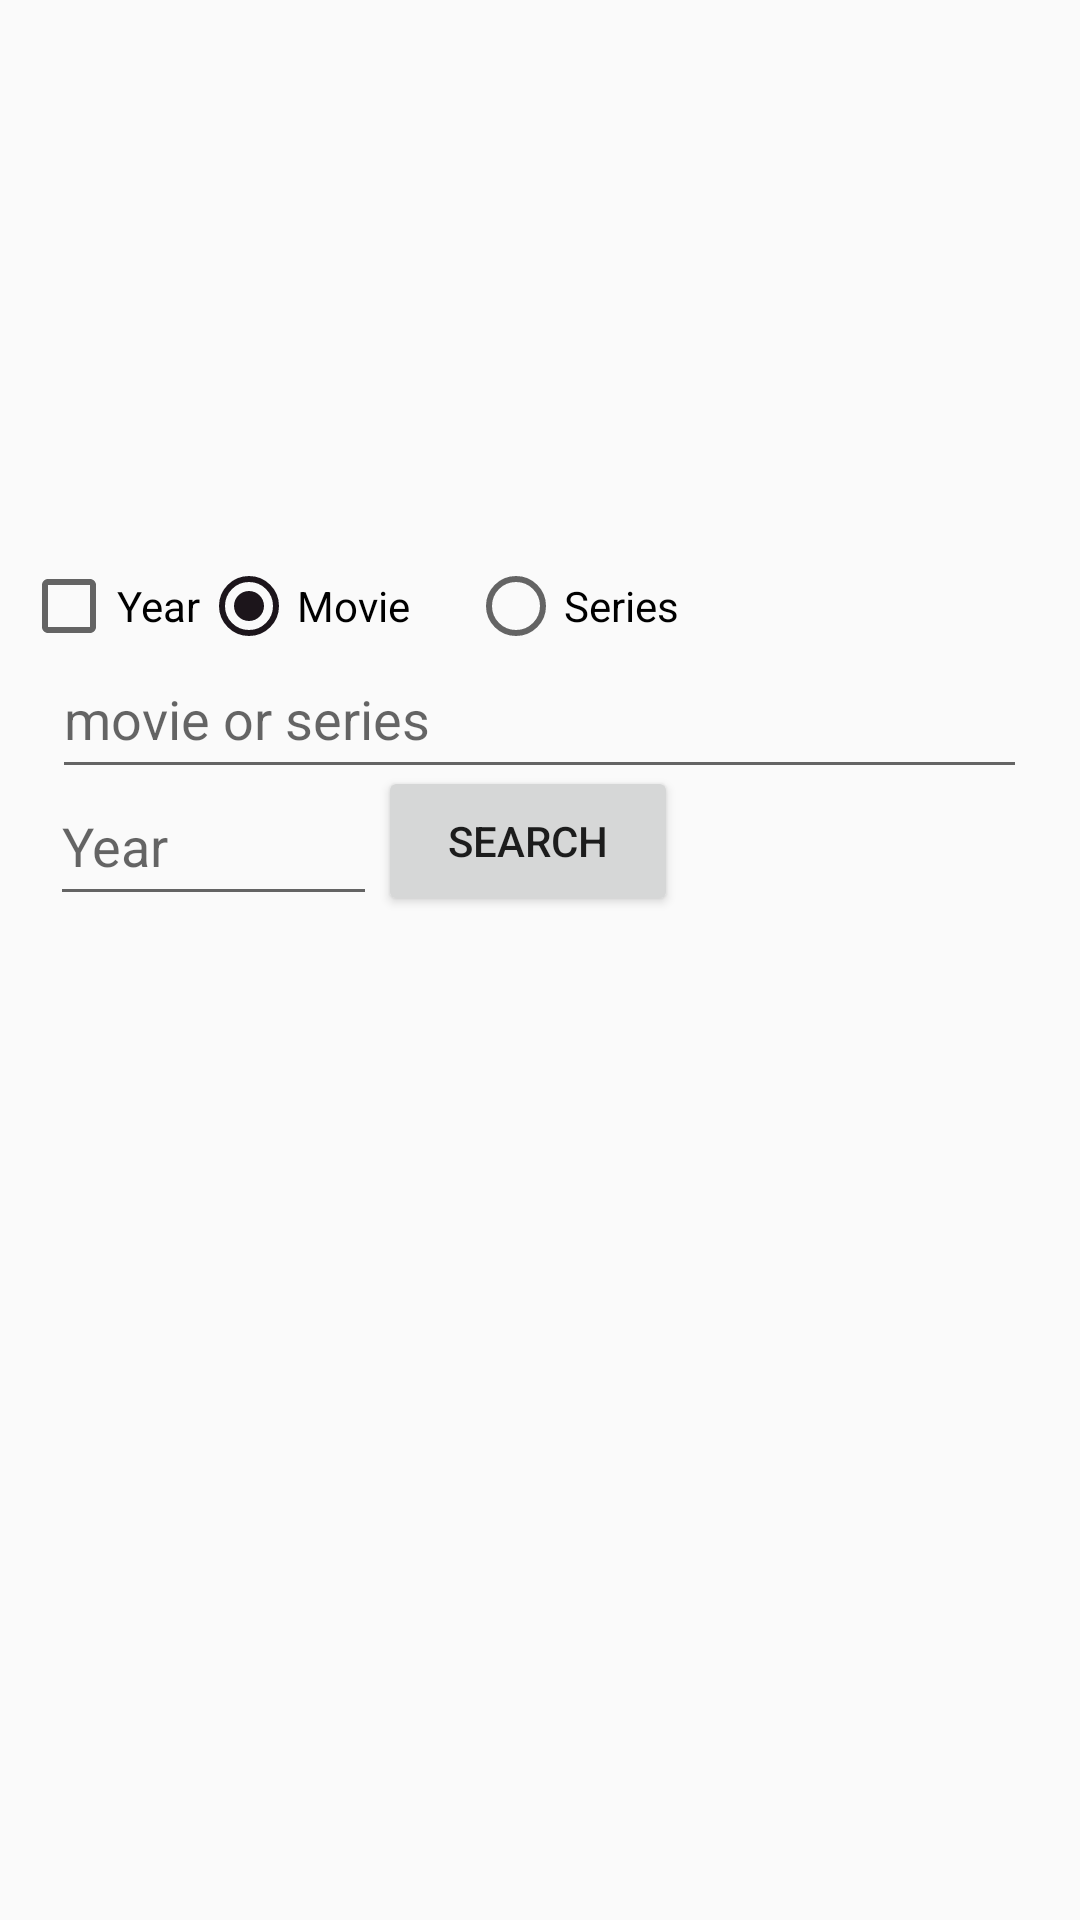

Layout XML and referenced resources for this Android screen:
<!-- AndroidManifest.xml: application theme NightTheme -->
<!-- res/layout/activity_main.xml -->
<?xml version="1.0" encoding="utf-8"?>
<androidx.constraintlayout.widget.ConstraintLayout xmlns:android="http://schemas.android.com/apk/res/android"
    xmlns:app="http://schemas.android.com/apk/res-auto"
    xmlns:tools="http://schemas.android.com/tools"
    android:layout_width="match_parent"
    android:layout_height="match_parent"
    tools:context=".MainActivity">

        <EditText
            android:id="@+id/txtSearch"
            android:layout_width="325dp"
            android:layout_height="50dp"
            android:drawableEnd="@drawable/ic_cancel_black"
            android:hint="@string/movie_or_series"
            android:inputType="textShortMessage"
            android:text=""
            app:layout_constraintBottom_toBottomOf="parent"
            app:layout_constraintEnd_toEndOf="parent"
            app:layout_constraintHorizontal_bias="0.495"
            app:layout_constraintStart_toStartOf="parent"
            app:layout_constraintTop_toTopOf="parent"
            app:layout_constraintVertical_bias="0.361" />

        <Button
            android:id="@+id/btnFind"
            android:layout_width="100dp"
            android:layout_height="50dp"
            android:text="@string/search"
            app:layout_constraintBottom_toBottomOf="parent"
            app:layout_constraintEnd_toEndOf="parent"
            app:layout_constraintHorizontal_bias="0.484"
            app:layout_constraintStart_toStartOf="parent"
            app:layout_constraintTop_toTopOf="parent"
            app:layout_constraintVertical_bias="0.433" />

        <EditText
            android:id="@+id/txtYear"
            android:layout_width="109dp"
            android:layout_height="50dp"
            android:hint="@string/year"
            app:layout_constraintBottom_toBottomOf="parent"
            app:layout_constraintEnd_toEndOf="parent"
            app:layout_constraintHorizontal_bias="0.067"
            app:layout_constraintStart_toStartOf="parent"
            app:layout_constraintTop_toTopOf="parent"
            app:layout_constraintVertical_bias="0.433"
            />

        <CheckBox
            android:id="@+id/checkBoxYear"
            android:layout_width="wrap_content"
            android:layout_height="wrap_content"
            android:text="Year"
            app:layout_constraintBottom_toBottomOf="parent"
            app:layout_constraintEnd_toEndOf="parent"
            app:layout_constraintHorizontal_bias="0.023"
            app:layout_constraintStart_toStartOf="parent"
            app:layout_constraintTop_toTopOf="parent"
            app:layout_constraintVertical_bias="0.306" />

        <RadioGroup
            android:id="@+id/plotTypeRadioGroup"
            android:layout_width="194dp"
            android:layout_height="32dp"
            android:layout_above="@+id/txtSearch"
            android:orientation="horizontal"
            app:layout_constraintBottom_toBottomOf="parent"
            app:layout_constraintEnd_toEndOf="parent"
            app:layout_constraintHorizontal_bias="0.403"
            app:layout_constraintStart_toStartOf="parent"
            app:layout_constraintTop_toTopOf="parent"
            app:layout_constraintVertical_bias="0.306">

            <RadioButton
                android:id="@+id/radioMovie"
                android:layout_width="32dp"
                android:layout_height="match_parent"
                android:layout_weight="1"
                android:checked="true"
                android:text="Movie" />

            <RadioButton
                android:id="@+id/radioSeries"
                android:layout_width="48dp"
                android:layout_height="match_parent"
                android:layout_weight="1"
                android:text="Series" />
        </RadioGroup>

</androidx.constraintlayout.widget.ConstraintLayout>
<!-- resources referenced by this layout -->
<resources>
  <string name="movie_or_series">movie or series</string>
  <string name="search">Search</string>
  <string name="year">Year</string>
  <style name="NightTheme" parent="Theme.AppCompat.DayNight">
          <item name="colorPrimary">@color/nightColorPrimary</item>
          <item name="colorPrimaryDark">@color/nightColorPrimaryDark</item>
          <item name="colorAccent">@color/nightColorAccent</item>
  
          <item name="android:windowActionBar">false</item>
          <item name="android:windowNoTitle">true</item>
      </style>
  <color name="nightColorPrimary">#161019</color>
  <color name="nightColorPrimaryDark">#161019</color>
  <color name="nightColorAccent">#1c151b</color>
</resources>
